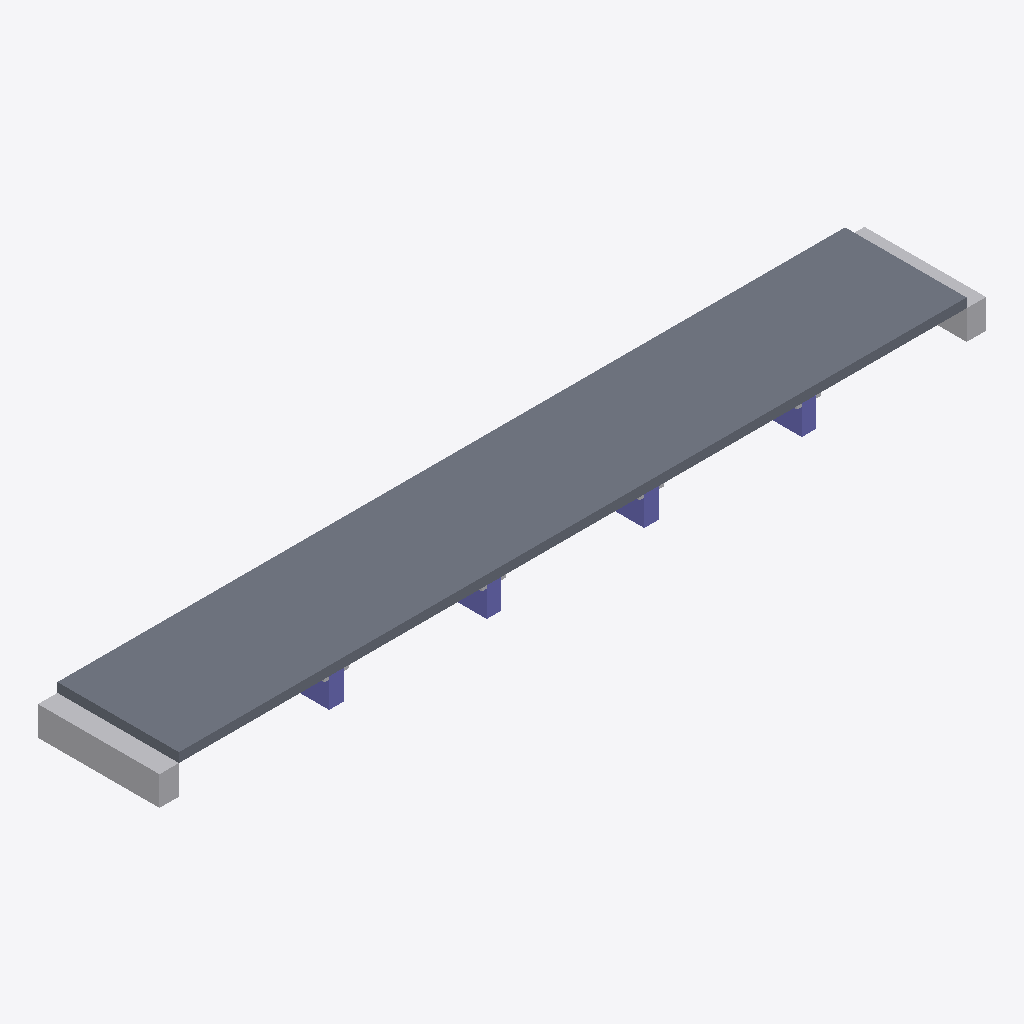
Isometric view of an IFC building model (IFC-SPF (STEP), schema IFC4, length unit metre), seen from the south-west, elements coloured by IFC class: 6 other elements (light grey), 4 columns (violet), 1 slab (grey).
Extent 170.0 m × 25.0 m × 7.9 m (x, y, z). Storeys (1): deck level at 0.00 m. Elements (11): 6 IfcBuildingElementProxy, 4 IfcColumn, 1 IfcSlab.

HEADER;
FILE_DESCRIPTION(('ViewDefinition [CoordinationView]'),'2;1');
FILE_NAME('','2026-09-08T13:54:39',(''),(''),'IfcOpenShell 0.8.5-1c5b825','IfcOpenShell 0.8.5-1c5b825','');
FILE_SCHEMA(('IFC4'));
ENDSEC;
DATA;
#15=IFCPROJECT('0FvEGhk0n7sBnnOyhKo2XK',#5,'내곡교 프록시 교량','proxy from measured specs — not a surveyed BIM',$,$,$,(#13),#10);
#17=IFCSITE('3vT500isH99xKzB8KUmfge',#5,'bridge site',$,$,#16,$,$,.ELEMENT.,$,$,$,$,$);
#19=IFCBUILDING('1w0PBjRmb82evtxo29PTJX',#5,'내곡교 프록시 교량',$,$,#18,$,$,.ELEMENT.,$,$,$);
#21=IFCBUILDINGSTOREY('2wsNXy1P96_A9FqQjMgBkD',#5,'deck level',$,$,#20,$,$,.ELEMENT.,$);
#40=IFCSLAB('0IU$ULRAE_DIBTTF7Q5SG$',#5,'S1','proxy from measured specs — not a surveyed BIM',$,#30,#39,$,.FLOOR.);
#157=IFCBUILDINGELEMENTPROXY('0WC49FSPHT$QVOHUCJHTMY',#5,'A1','proxy from measured specs — not a surveyed BIM',$,#147,#156,$,$);
#170=IFCBUILDINGELEMENTPROXY('23QF8F0N$AGD5TIYOM4Q90',#5,'A2','proxy from measured specs — not a surveyed BIM',$,#160,#169,$,$);
#53=IFCCOLUMN('06K2EW7DNN14QOXHJNH51F',#5,'P1','proxy from measured specs — not a surveyed BIM',$,#43,#52,$,.COLUMN.);
#105=IFCCOLUMN('225ITCHYM2CV$3L19D1QI9',#5,'P3','proxy from measured specs — not a surveyed BIM',$,#95,#104,$,.COLUMN.);
#79=IFCCOLUMN('00Y93CE$Q1X$PG6NFWAY45',#5,'P2','proxy from measured specs — not a surveyed BIM',$,#69,#78,$,.COLUMN.);
#131=IFCCOLUMN('1S5O2UNEY7JVNUIA$HVJK0',#5,'P4','proxy from measured specs — not a surveyed BIM',$,#121,#130,$,.COLUMN.);
#92=IFCBUILDINGELEMENTPROXY('0BGH75FPZ3BJ$NVNNHJ7XB',#5,'P2C','proxy from measured specs — not a surveyed BIM',$,#82,#91,$,$);
#144=IFCBUILDINGELEMENTPROXY('1OH6V4UO7MEYM3YI8$Q1$S',#5,'P4C','proxy from measured specs — not a surveyed BIM',$,#134,#143,$,$);
#66=IFCBUILDINGELEMENTPROXY('335I0QQ62MPFL0IFFI_393',#5,'P1C','proxy from measured specs — not a surveyed BIM',$,#56,#65,$,$);
#118=IFCBUILDINGELEMENTPROXY('1LX9CRUYTKU3SOCA4XAF65',#5,'P3C','proxy from measured specs — not a surveyed BIM',$,#108,#117,$,$);
ENDSEC;
